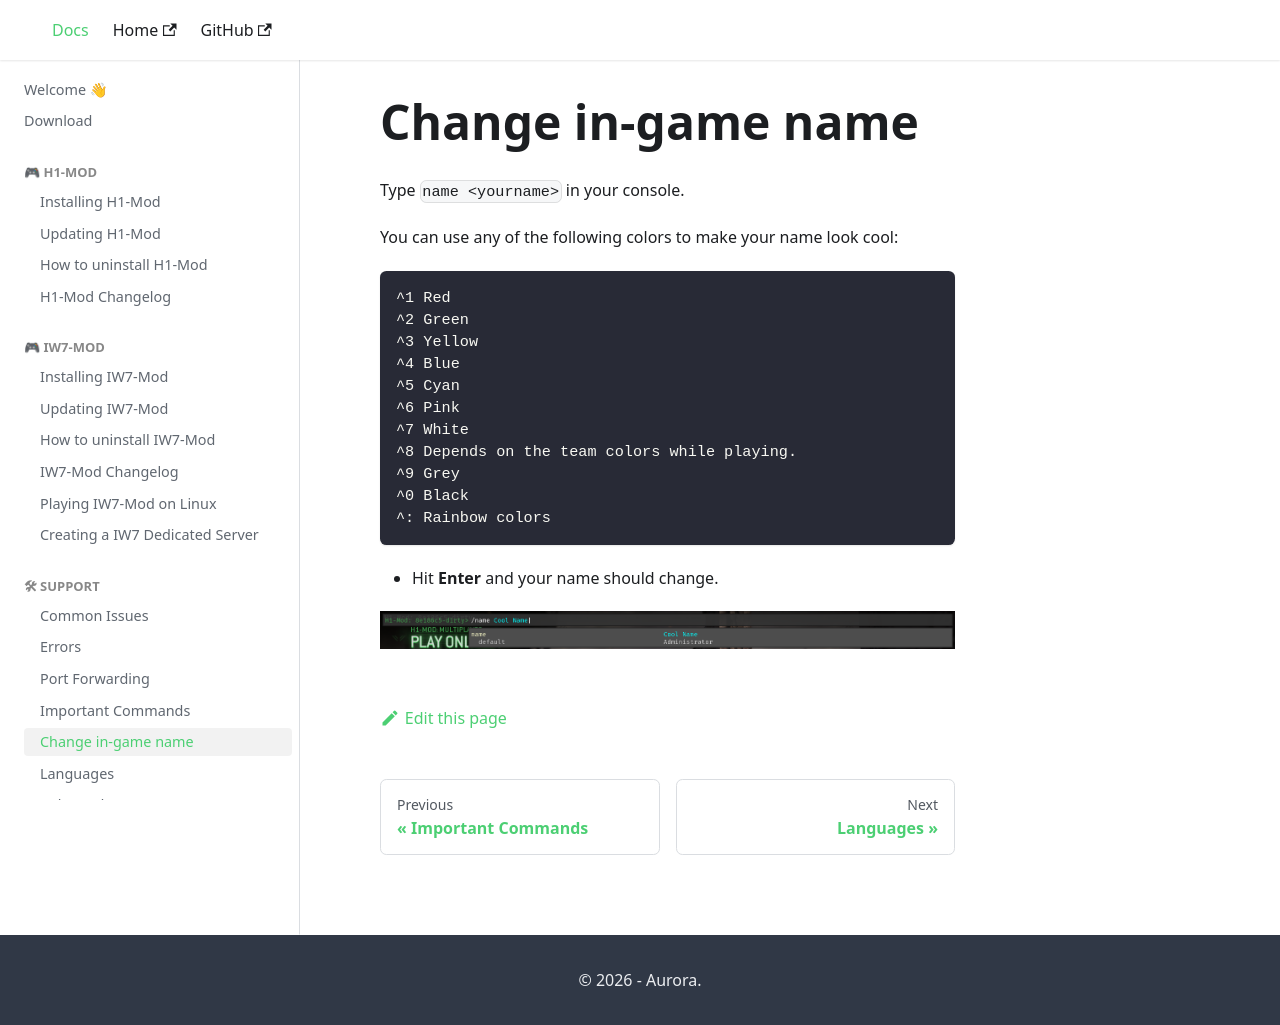

repository: auroramod/docs · page: ingamename.html · generator: docusaurus

# Change in-game name

Type `name <yourname>` in your console.

You can use any of the following colors to make your name look cool:
```
^1 Red
^2 Green
^3 Yellow
^4 Blue
^5 Cyan
^6 Pink
^7 White
^8 Depends on the team colors while playing.
^9 Grey
^0 Black
^: Rainbow colors
```

- Hit **Enter** and your name should change.

![](/img/name.png)
